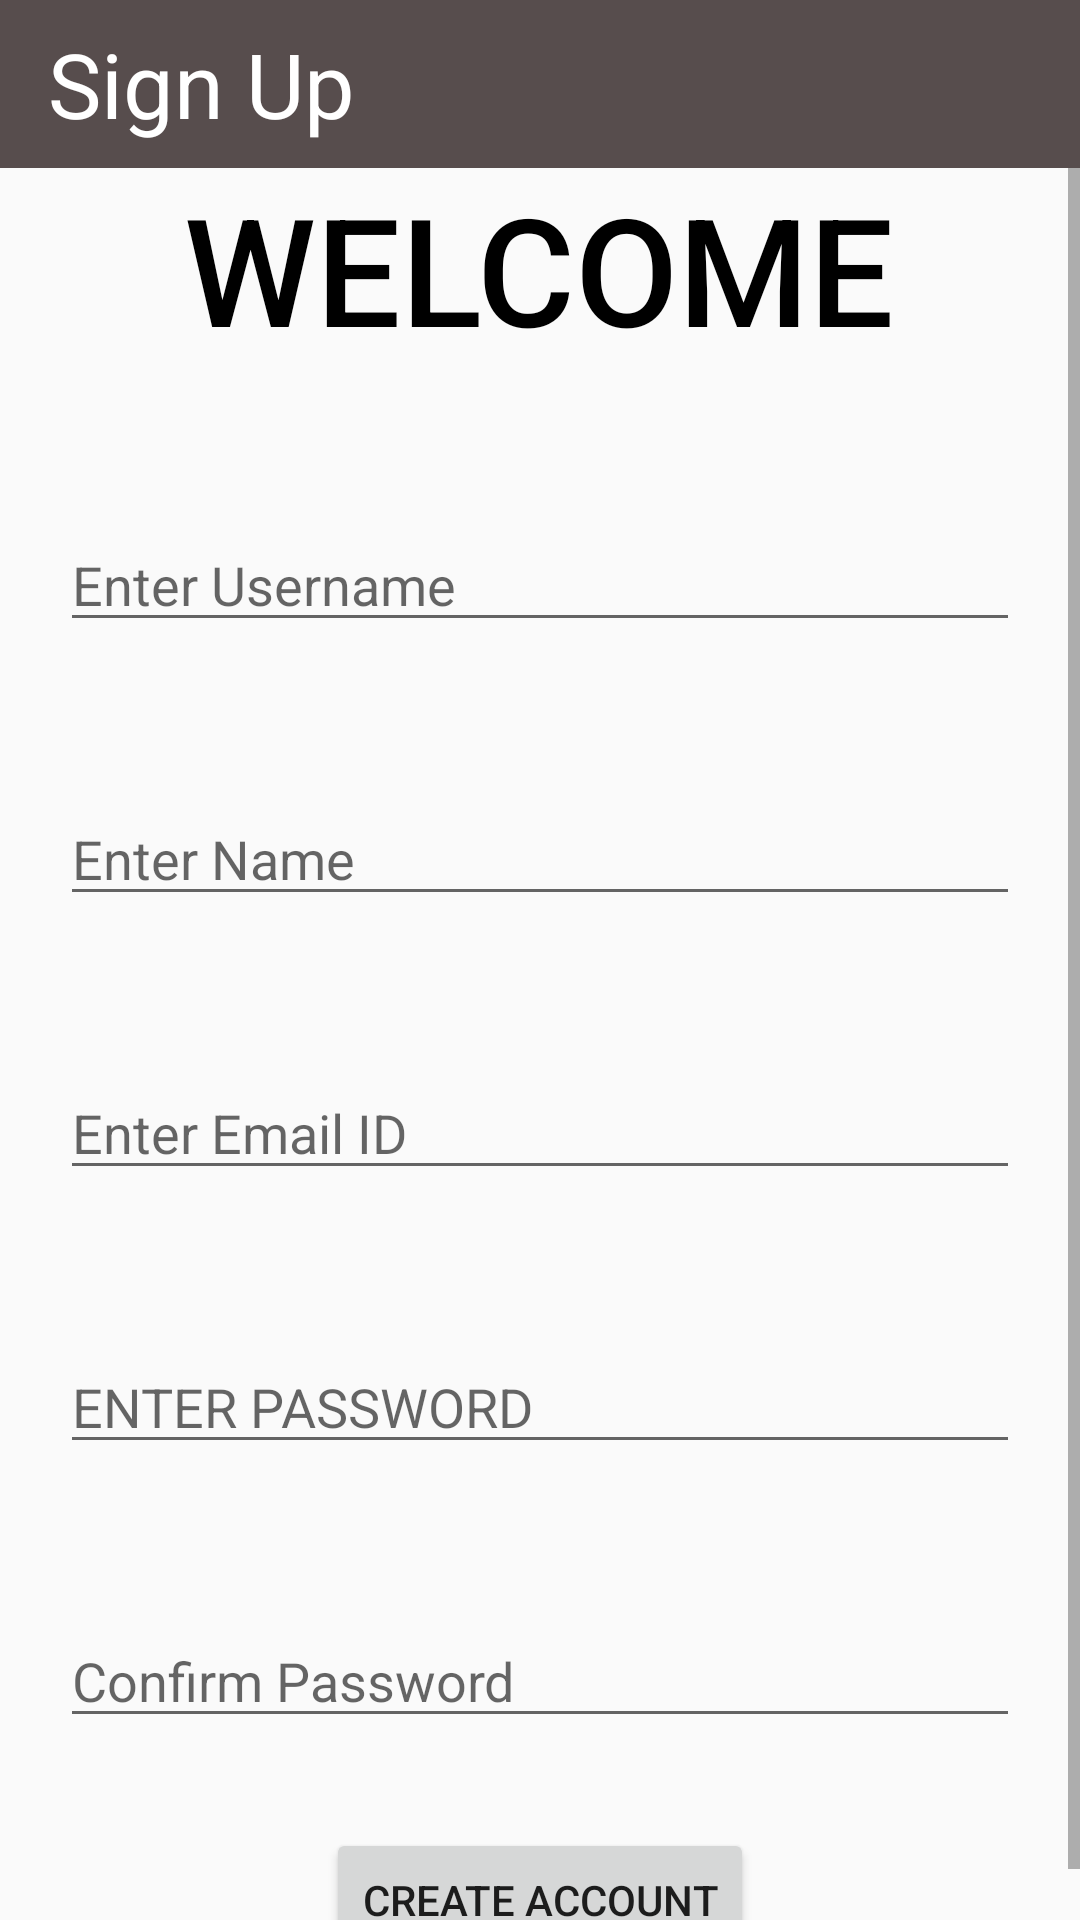

Layout XML and referenced resources for this Android screen:
<!-- AndroidManifest.xml: application theme SplashScreen -->
<!-- res/layout/sign_up.xml -->
<?xml version="1.0" encoding="utf-8"?>
<LinearLayout xmlns:android="http://schemas.android.com/apk/res/android"
              xmlns:tools="http://schemas.android.com/tools" android:orientation="vertical"
              android:layout_width="match_parent"
              android:layout_height="match_parent">
    <androidx.appcompat.widget.Toolbar android:layout_width="match_parent"
                                       android:layout_height="wrap_content"
                                       android:background="#B00F0101">
        <TextView android:layout_width="wrap_content" android:layout_height="wrap_content"
                  android:text="Sign Up"
                  android:textColor="@color/White"
                  android:textSize="30sp"/>
    </androidx.appcompat.widget.Toolbar>
    <ScrollView
            android:layout_width="match_parent"
            android:layout_height="match_parent">
        <LinearLayout android:layout_width="match_parent" android:layout_height="wrap_content"
                      android:orientation="vertical">
            <TextView android:layout_width="wrap_content" android:layout_height="wrap_content"
                      android:textSize="50sp"
                      android:textColor="@color/Black"
                      android:text="@string/welcome"
                      android:layout_gravity="center"

                      style="@style/TextAppearance.Compat.Notification.Title"
                      android:id="@+id/welcome_message" android:visibility="visible" tools:visibility="visible"/>
            <EditText
                    android:layout_width="match_parent"
                    android:layout_height="wrap_content"
                    android:inputType="textPersonName"
                    android:layout_marginTop="50dp"
                    android:layout_marginLeft="20dp"
                    android:layout_marginRight="20dp"
                    android:layout_gravity="center"
                    android:ems="10"
                    android:id="@+id/user_name" android:hint="@string/enter_username"
                    android:importantForAutofill="no" tools:targetApi="o" android:visibility="visible"
                    tools:visibility="visible"/>
            <EditText
                    android:layout_width="match_parent"
                    android:layout_height="wrap_content"
                    android:inputType="textPersonName"
                    android:layout_marginTop="50dp"
                    android:layout_marginLeft="20dp"
                    android:layout_marginRight="20dp"
                    android:layout_gravity="center"
                    android:ems="10"
                    android:id="@+id/name" android:hint="@string/enter_name" android:autofillHints="no"
                    tools:targetApi="o"/>
            <EditText
                    android:layout_width="match_parent"
                    android:layout_height="wrap_content"
                    android:inputType="textPersonName"
                    android:layout_marginTop="50dp"
                    android:layout_marginLeft="20dp"
                    android:layout_marginRight="20dp"
                    android:layout_gravity="center"
                    android:ems="10"
                    android:id="@+id/email" android:hint="@string/enter_email_id" tools:ignore="TextFields"
                    android:importantForAutofill="no" tools:targetApi="o"/>
            <EditText
                    android:layout_width="match_parent"
                    android:layout_height="wrap_content"
                    android:inputType="textPassword"
                    android:layout_marginLeft="20dp"
                    android:layout_marginRight="20dp"
                    android:ems="10"
                    android:layout_marginTop="50dp"
                    android:hint="@string/enter_password"
                    android:id="@+id/editText3" android:importantForAutofill="no" tools:targetApi="o"/>
            <EditText
                    android:layout_width="match_parent"
                    android:layout_height="wrap_content"
                    android:layout_marginLeft="20dp"
                    android:layout_marginRight="20dp"
                    android:inputType="textPassword"
                    android:layout_marginTop="50dp"
                    android:hint="@string/confirm_password"
                    android:ems="10"
                    android:id="@+id/editText4" android:importantForAutofill="no" tools:targetApi="o"/>
            <Button android:layout_width="wrap_content" android:layout_height="wrap_content"
                    android:text="@string/create_account"
                    android:layout_marginTop="30dp"
                    android:layout_gravity="center"/>
        </LinearLayout>
    </ScrollView>

</LinearLayout>
<!-- resources referenced by this layout -->
<resources>
  <color name="Black">#000000</color>
  <color name="White">#ffffff</color>
  <string name="confirm_password">Confirm Password</string>
  <string name="create_account">Create Account</string>
  <string name="enter_email_id">Enter Email ID</string>
  <string name="enter_name">Enter Name</string>
  <string name="enter_password">ENTER PASSWORD</string>
  <string name="enter_username">Enter Username</string>
  <string name="welcome">WELCOME</string>
  <style name="SplashScreen" parent="Theme.AppCompat.Light.NoActionBar">
  
      </style>
</resources>
